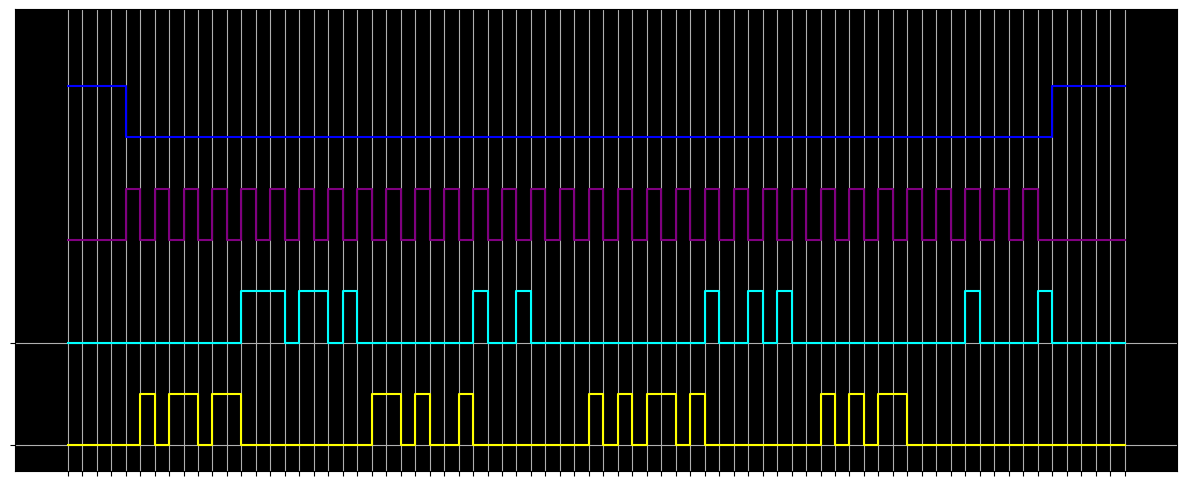

This figure's Python source:
import matplotlib.pyplot as plt

num_graphs = 4
signals = [[] for _ in range(num_graphs)]
pads = [[] for _ in range(num_graphs)]

# The spaces don't mean anything, just grouped for convenience
signals[0] = " 0101 1011 0000 0000 0110 1001 0000 0000 1010 1101 0000 0000 1010 1100 0000 0000"
signals[1] = " 0000 0000 1110 1101 0000 0000 1001 0000 0000 0000 1001 0100 0000 0000 0010 0001"
signals[2] = " 1010 1010 1010 1010 1010 1010 1010 1010 1010 1010 1010 1010 1010 1010 1010 1010"
signals[3] = " 0000 0000 0000 0000 0000 0000 0000 0000 0000 0000 0000 0000 0000 0000 0000 0000"
pads[0] = 5 * [0]
pads[1] = 5 * [0]
pads[2] = 5 * [0]
pads[3] = 5 * [1]

for i in range(num_graphs):
    signals[i] = pads[i] + [int(bit) for bit in "".join(signals[i].split())] + pads[i]
    signals[i] = [((2 * i) + k) for k in signals[i]]

if not all(len(signal) is len(signals[0]) for signal in signals):
    raise ValueError("Signal lengths different")

t = range(len(signals[0]))

# Each array element corresponds to the value immediately after the grid line

colors = ['yellow', 'cyan', 'purple', 'blue']
plt.figure(figsize=(15, 6))
for i in range(num_graphs):
    plt.step(t, signals[i], where='pre', color=colors[i])

plt.gca().set_facecolor('black')
plt.xlabel('')
plt.ylabel('')
plt.ylim(-0.5, (2 * num_graphs) + 0.5)

plt.xticks(ticks=t, labels='')
plt.yticks(ticks=[0,2], labels='')

plt.grid(True)

plt.show()
